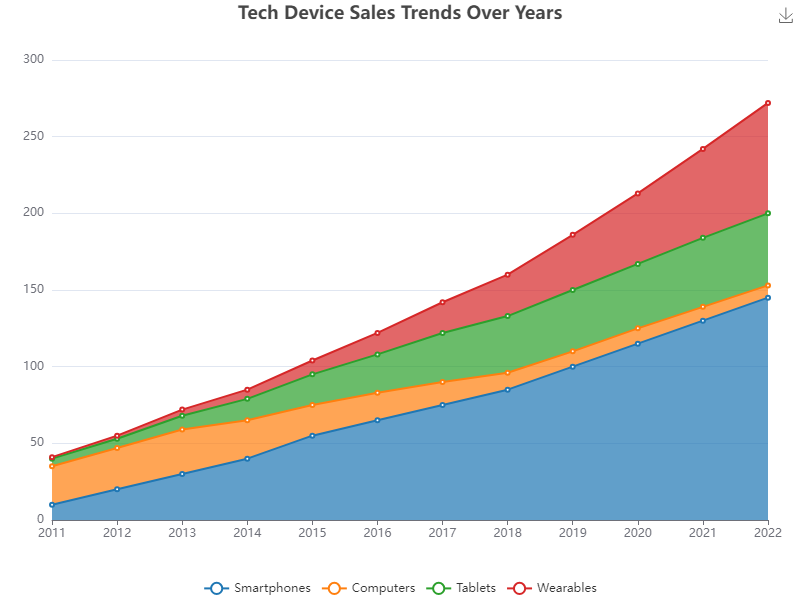

Values plotted in this chart, from the file beside it:
Year, Smartphones, Computers, Tablets, Wearables
2011, 10, 25, 5, 1
2012, 20, 27, 6, 2
2013, 30, 29, 9, 4
2014, 40, 25, 14, 6
2015, 55, 20, 20, 9
2016, 65, 18, 25, 14
2017, 75, 15, 32, 20
2018, 85, 11, 37, 27
2019, 100, 10, 40, 36
2020, 115, 10, 42, 46
2021, 130, 9, 45, 58
2022, 145, 8, 47, 72
